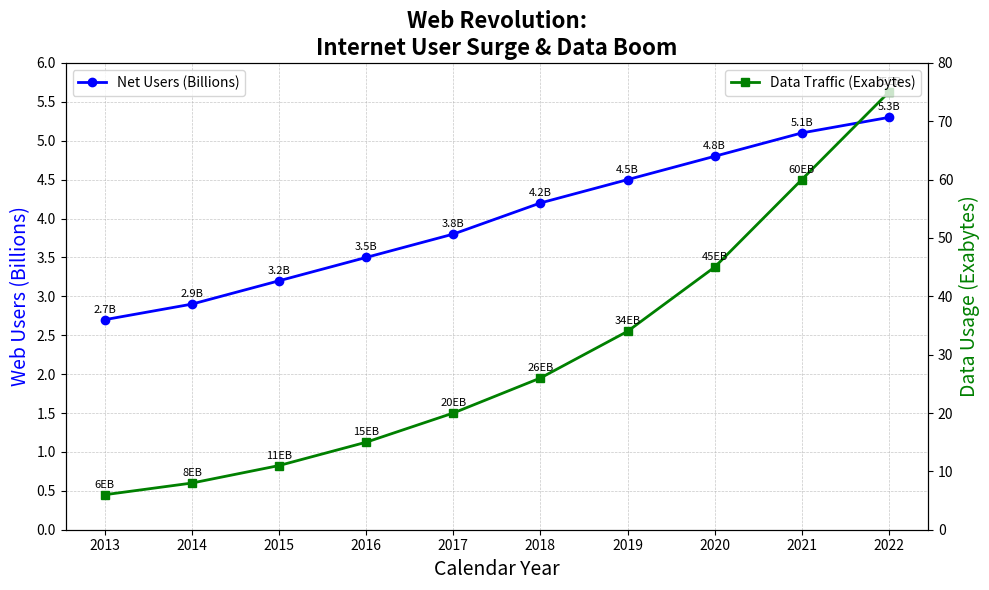

Source code (Python):
import matplotlib.pyplot as plt
import numpy as np

# Data: Years and corresponding values for internet users and bandwidth usage
years = np.array([2013, 2014, 2015, 2016, 2017, 2018, 2019, 2020, 2021, 2022])
internet_users = np.array([2.7, 2.9, 3.2, 3.5, 3.8, 4.2, 4.5, 4.8, 5.1, 5.3])  # in billions
bandwidth_usage = np.array([6, 8, 11, 15, 20, 26, 34, 45, 60, 75])  # in exabytes per month

# Plotting the data on line chart
fig, ax1 = plt.subplots(figsize=(10, 6))

# Plot internet users
ax1.plot(years, internet_users, marker='o', linestyle='-', linewidth=2, color='blue', label='Net Users (Billions)')
for i, txt in enumerate(internet_users):
    ax1.annotate(f'{txt}B', (years[i], internet_users[i]), textcoords="offset points", xytext=(0,5), ha='center', fontsize=8)

# Twin axis for bandwidth usage
ax2 = ax1.twinx()
ax2.plot(years, bandwidth_usage, marker='s', linestyle='-', linewidth=2, color='green', label='Data Traffic (Exabytes)')
for i, txt in enumerate(bandwidth_usage):
    ax2.annotate(f'{txt}EB', (years[i], bandwidth_usage[i]), textcoords="offset points", xytext=(0,5), ha='center', fontsize=8)

# Setting titles and labels
plt.title("Web Revolution:\nInternet User Surge & Data Boom", fontsize=16, fontweight='bold')
ax1.set_xlabel("Calendar Year", fontsize=14)
ax1.set_ylabel("Web Users (Billions)", fontsize=14, color='blue')
ax2.set_ylabel("Data Usage (Exabytes)", fontsize=14, color='green')

# Legends
ax1.legend(loc='upper left')
ax2.legend(loc='upper right')

# Grids for readability
ax1.grid(True, which='both', linestyle='--', linewidth=0.5, alpha=0.7)

# Ticks for both axes
ax1.set_xticks(years)
ax1.set_yticks(np.arange(0, 6.5, 0.5))
ax2.set_yticks(np.arange(0, 85, 10))

# Layout adjustments
plt.tight_layout()

# Show plot
plt.show()
